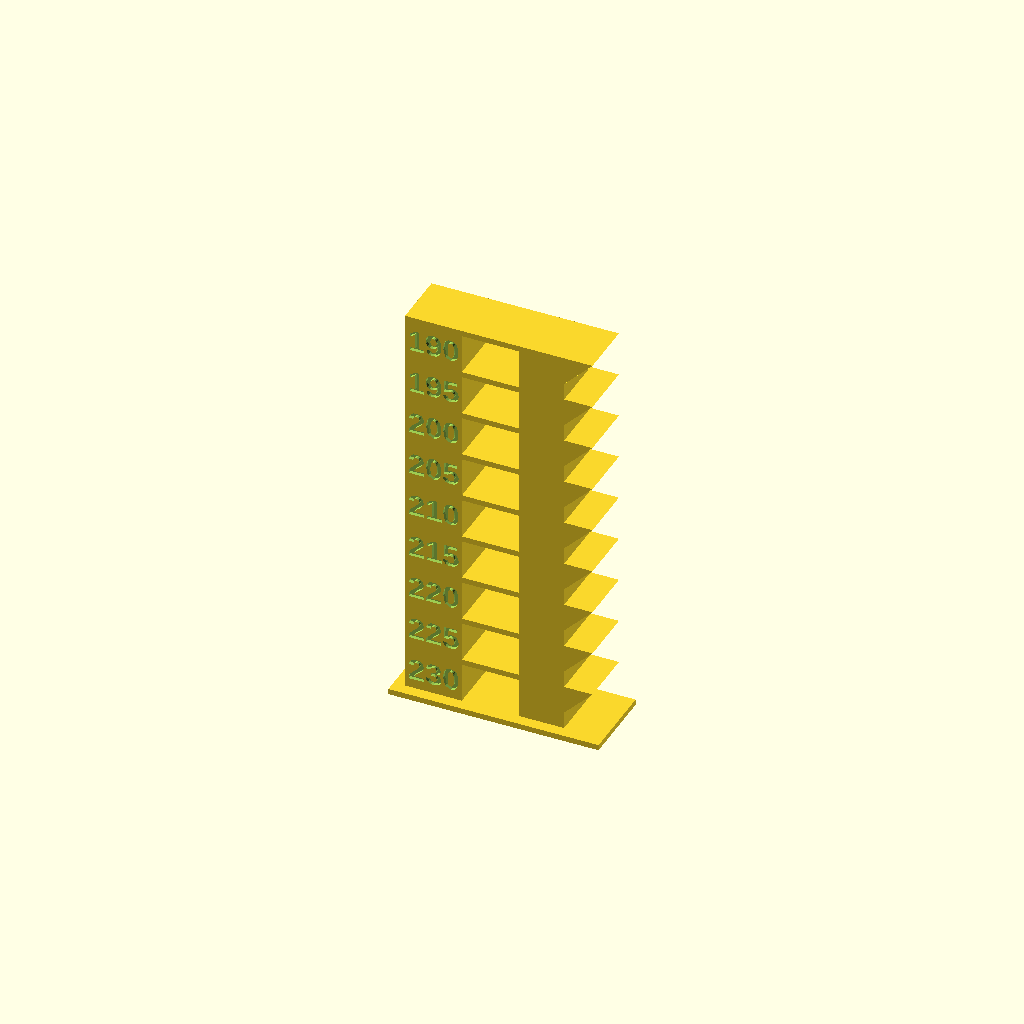
Cell 1: the model at its default parameters.
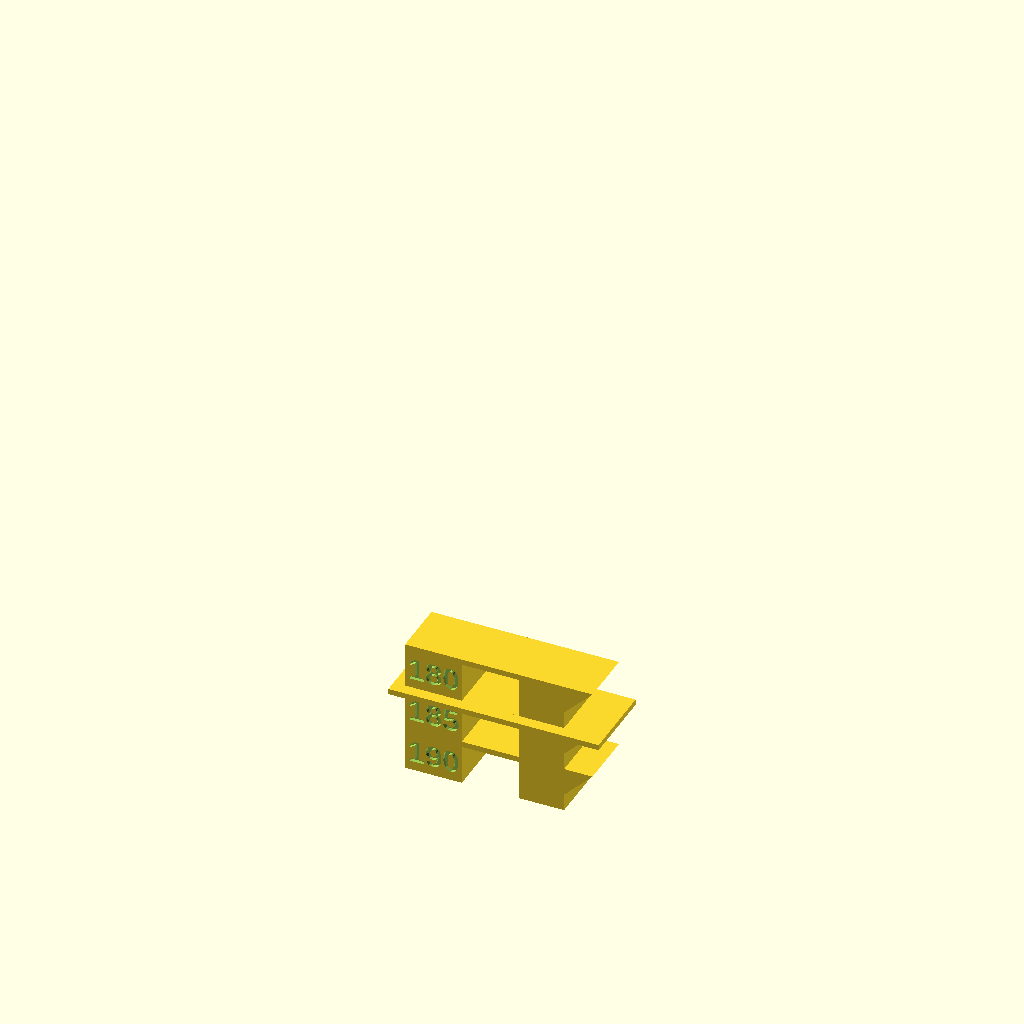
Cell 2 — t_inizio set to 180, the other parameters unchanged.
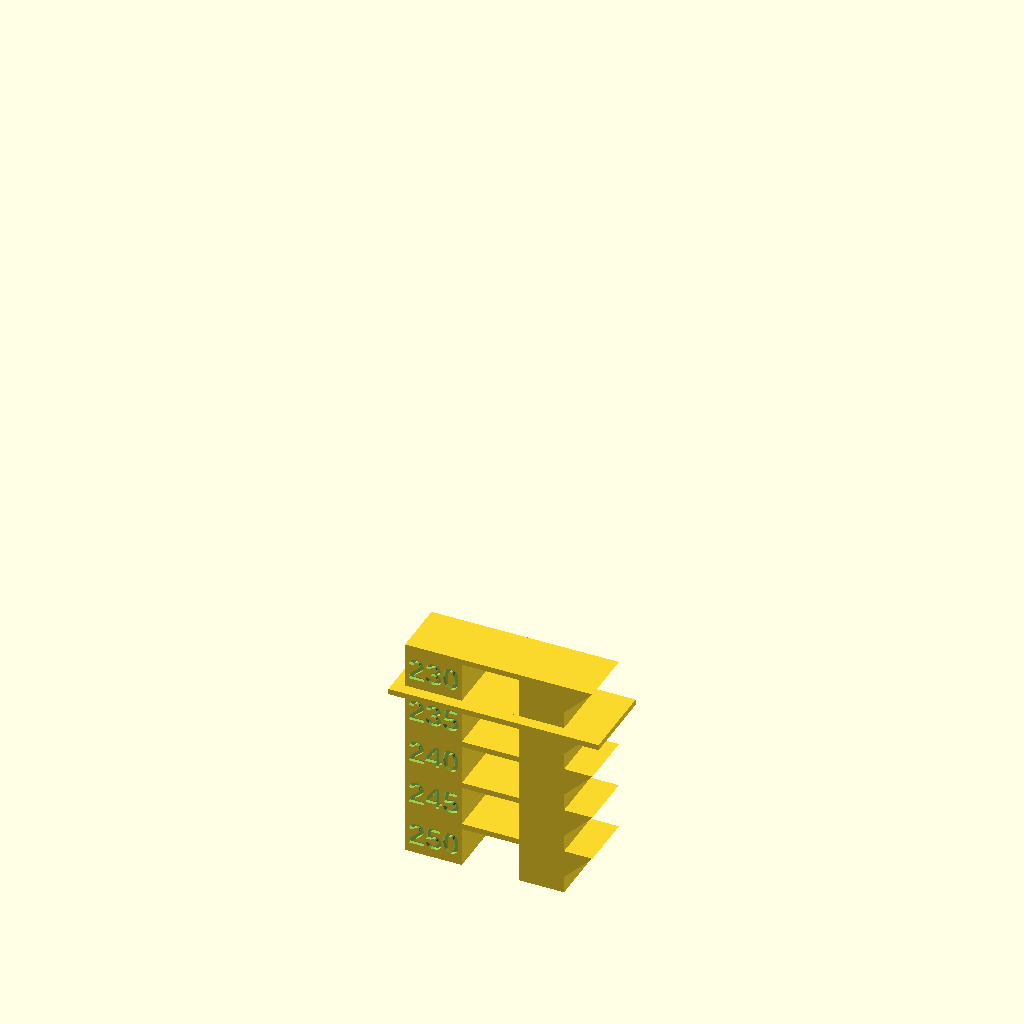
Cell 3: t_fine = 250 (everything else at default).
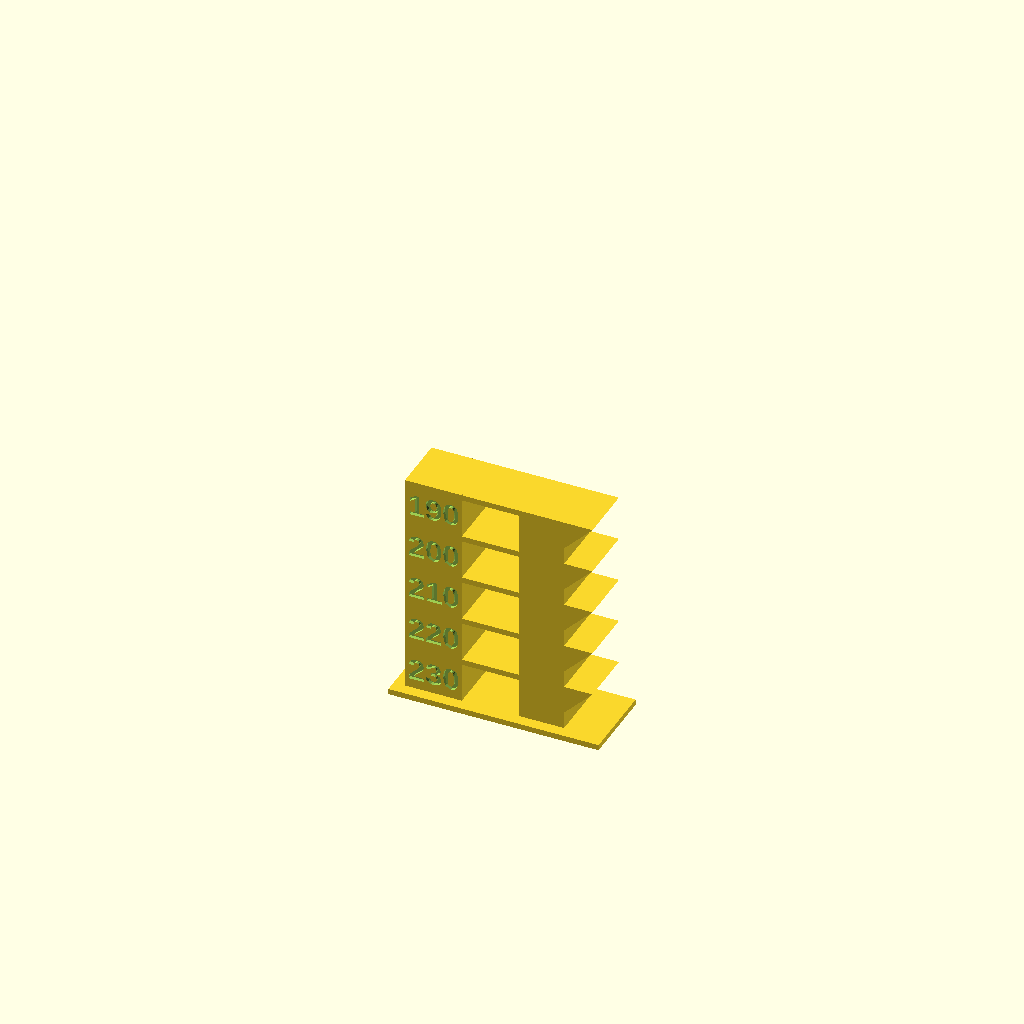
Cell 4: t_passo = 10 (everything else at default).
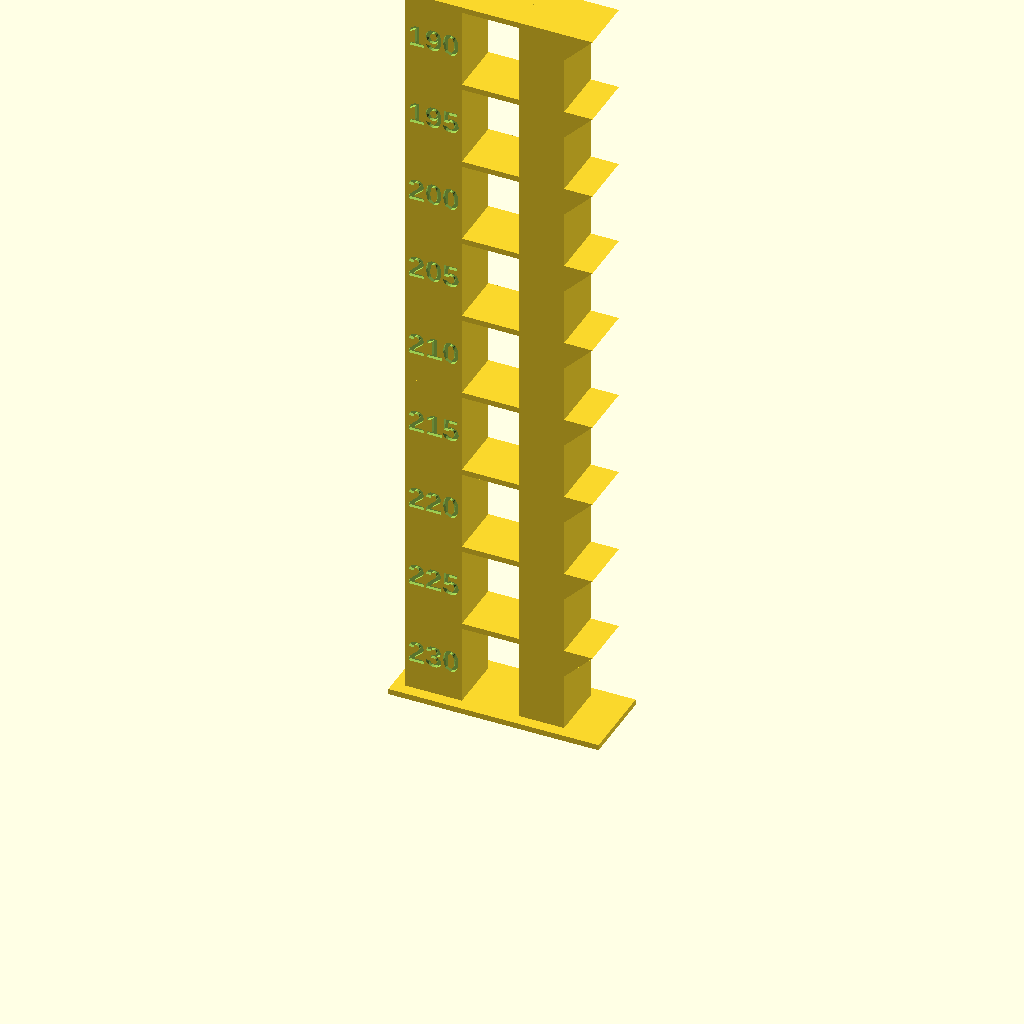
Cell 5 — h_blocco set to 15, the other parameters unchanged.
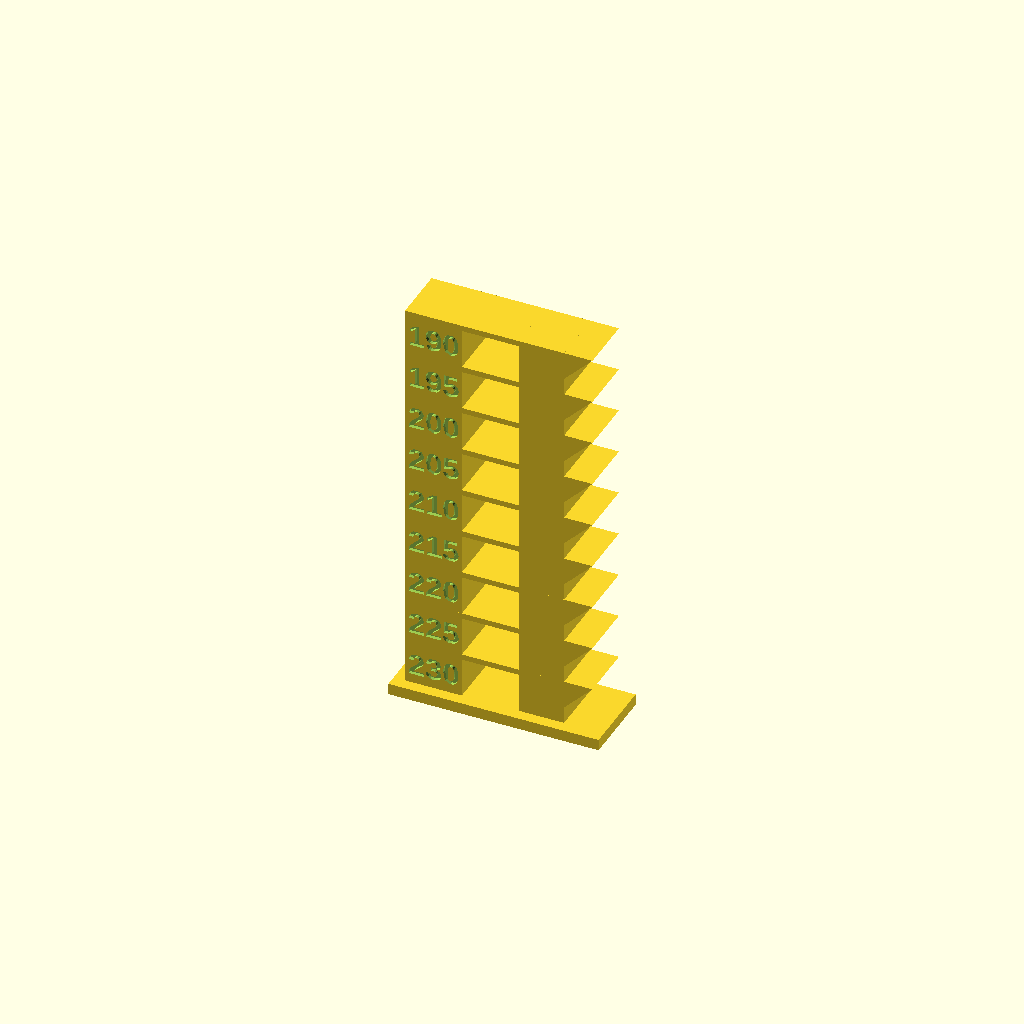
Cell 6: the same model with h_base = 2.
One fixed orthographic camera (rotation 55°, 0°, 25°; colour scheme Cornfield) for every cell.
Source of the model, CALIBRATION/scad/04_torre_temperatura.scad:
// =====================================================================
// 04 - TORRE DI TEMPERATURA
// =====================================================================
// Ogni blocco ha: colonna con la temperatura incisa, ponte da 10 mm,
// sbalzo a 45 gradi, spazio tra colonne per vedere i fili (stringing).
// Il blocco piu' in basso e' il piu' caldo.
//
// La temperatura NON cambia da sola: in Cura aggiungi lo script
// "Torre Calibrazione" (vedi tools/TorreCalibrazione.py e README) con:
//     Modalita'       = Temperatura
//     Valore iniziale = t_inizio
//     Passo           = -t_passo
//     Altezza inizio  = h_base
//     Altezza blocco  = h_blocco
//
// Scegli il blocco con il miglior compromesso tra superficie lucida e
// liscia, ponte teso, sbalzo pulito e pochi fili. Con Bambu PLA Basic
// su Ender 3 V2 di solito si finisce tra 200 e 215 gradi.
// =====================================================================

/* [Temperature] */
t_inizio = 230; // [180:5:260]
t_fine   = 190; // [170:5:250]
t_passo  = 5;   // [1:1:10]

/* [Geometria] */
h_blocco = 8;   // [5:1:15]
h_base   = 1.0; // [0.6:0.2:2]

/* [Hidden] */
n        = floor((t_inizio - t_fine) / t_passo) + 1;
prof     = 10;
col_sx   = 10;
luce     = 10;   // luce del ponte
col_dx   = 8;
sbalzo   = 5;    // sporgenza a 45 gradi
sp_ponte = 1.0;
font     = "Liberation Sans:style=Bold";
incisione = 0.6;

larg = col_sx + luce + col_dx;

module blocco(t) {
    H = h_blocco;
    difference() {
        union() {
            cube([col_sx, prof, H]);
            translate([col_sx + luce, 0, 0]) cube([col_dx, prof, H]);
            // ponte
            translate([col_sx, 0, H - sp_ponte]) cube([luce, prof, sp_ponte]);
            // sbalzo a 45 gradi sul lato destro
            translate([0, prof, 0]) rotate([90,0,0])
                linear_extrude(prof)
                    polygon([[larg, H - sbalzo], [larg, H], [larg + sbalzo, H]]);
        }
        // temperatura incisa sul fronte della colonna sinistra
        translate([col_sx/2, incisione, H/2 - 0.5]) rotate([90,0,0])
            linear_extrude(incisione + 0.01)
                text(str(t), size = 4, font = font, halign = "center", valign = "center");
    }
}

// base
translate([-2, -2, 0]) cube([larg + sbalzo + 4, prof + 4, h_base]);

for (i = [0 : n-1])
    translate([0, 0, h_base + i*h_blocco]) blocco(t_inizio - i*t_passo);

echo(str("TORRE TEMPERATURA: ", n, " blocchi, altezza totale ", h_base + n*h_blocco, " mm"));
echo(str("Cura script: inizio=", t_inizio, " passo=", -t_passo, " altezza inizio=", h_base, " altezza blocco=", h_blocco));
Parameter table extracted from the source (name, type, default, range or options):
t_inizio: number, default 230, range 180 to 260, step 5
t_fine: number, default 190, range 170 to 250, step 5
t_passo: number, default 5, range 1 to 10, step 1
h_blocco: number, default 8, range 5 to 15, step 1
h_base: number, default 1, range 0.6 to 2, step 0.2
